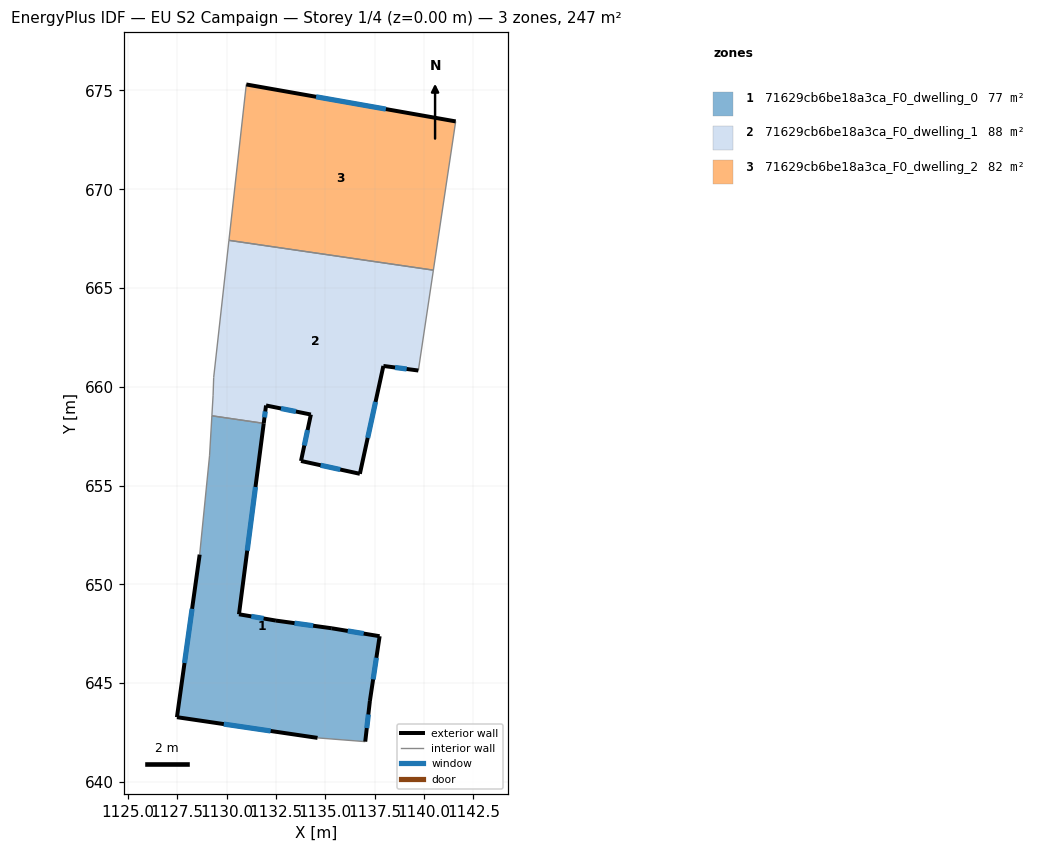
=== STOREY PLAN SPEC (per zone: floor XY polygon, exterior-wall plan segments, windows/doors) ===
zone 1: 71629cb6be18a3ca_F0_dwelling_0  (77.2 m²)
  floor: (1131.88, 658.15) (1130.63, 648.49) (1132.50, 648.17) (1135.33, 647.78) (1137.75, 647.37) (1137.26, 644.10) (1137.02, 642.04) (1134.61, 642.23) (1127.49, 643.28) (1128.64, 651.50) (1129.14, 656.50) (1129.26, 658.53)
  exterior wall: (1130.63, 648.49) – (1131.88, 658.15)  [9.7 m]
    window: (1131.05, 651.71) – (1131.47, 654.93)  [3.2 m²]
  exterior wall: (1132.50, 648.17) – (1130.63, 648.49)  [1.9 m]
    window: (1131.88, 648.27) – (1131.25, 648.38)  [0.6 m²]
  exterior wall: (1135.33, 647.78) – (1132.50, 648.17)  [2.9 m]
    window: (1134.39, 647.90) – (1133.44, 648.04)  [1.0 m²]
  exterior wall: (1137.75, 647.37) – (1135.33, 647.78)  [2.5 m]
    window: (1136.94, 647.51) – (1136.14, 647.64)  [0.8 m²]
  exterior wall: (1137.26, 644.10) – (1137.75, 647.37)  [3.3 m]
    window: (1137.42, 645.19) – (1137.59, 646.28)  [1.1 m²]
  exterior wall: (1137.02, 642.04) – (1137.26, 644.10)  [2.1 m]
    window: (1137.10, 642.72) – (1137.18, 643.41)  [0.7 m²]
  exterior wall: (1127.49, 643.28) – (1134.61, 642.23)  [7.2 m]
    window: (1129.86, 642.93) – (1132.23, 642.58)  [2.4 m²]
  exterior wall: (1128.64, 651.50) – (1127.49, 643.28)  [8.3 m]
    window: (1128.26, 648.76) – (1127.87, 646.02)  [2.8 m²]
  interior walls: 4
zone 2: 71629cb6be18a3ca_F0_dwelling_1  (87.7 m²)
  floor: (1140.47, 665.90) (1139.71, 660.82) (1137.94, 661.05) (1136.75, 655.59) (1133.77, 656.25) (1134.27, 658.59) (1132.00, 659.05) (1131.88, 658.15) (1129.26, 658.53) (1129.32, 659.58) (1129.35, 660.47) (1130.12, 667.41)
  exterior wall: (1132.00, 659.05) – (1134.27, 658.59)  [2.3 m]
    window: (1132.76, 658.90) – (1133.51, 658.75)  [0.8 m²]
  exterior wall: (1131.88, 658.15) – (1132.00, 659.05)  [0.9 m]
    window: (1131.92, 658.45) – (1131.96, 658.75)  [0.3 m²]
  exterior wall: (1137.94, 661.05) – (1139.71, 660.82)  [1.8 m]
    window: (1138.53, 660.98) – (1139.12, 660.90)  [0.6 m²]
  exterior wall: (1136.75, 655.59) – (1137.94, 661.05)  [5.6 m]
    window: (1137.15, 657.41) – (1137.54, 659.24)  [1.9 m²]
  exterior wall: (1133.77, 656.25) – (1136.75, 655.59)  [3.1 m]
    window: (1134.76, 656.03) – (1135.76, 655.81)  [1.0 m²]
  exterior wall: (1134.27, 658.59) – (1133.77, 656.25)  [2.4 m]
    window: (1134.10, 657.81) – (1133.94, 657.03)  [0.8 m²]
  interior walls: 6
zone 3: 71629cb6be18a3ca_F0_dwelling_2  (82.5 m²)
  floor: (1141.60, 673.43) (1140.47, 665.90) (1130.12, 667.41) (1131.00, 675.30)
  exterior wall: (1141.60, 673.43) – (1131.00, 675.30)  [10.8 m]
    window: (1138.07, 674.06) – (1134.53, 674.68)  [3.6 m²]
  interior walls: 3

=== DERIVED (storey summary) ===
Building: EU S2 Campaign
Storey: 1 of 4  (floor level z = 0.00 m)
Storey gross floor area: 247.4 m²
Zones on this storey: 3
  - 71629cb6be18a3ca_F0_dwelling_0: floor 77.2 m²; exterior wall 37.8 m (113.5 m²); 8 window(s) 12.6 m²; WWR 11.1%
  - 71629cb6be18a3ca_F0_dwelling_1: floor 87.7 m²; exterior wall 16.1 m (48.2 m²); 6 window(s) 5.4 m²; WWR 11.1%
  - 71629cb6be18a3ca_F0_dwelling_2: floor 82.5 m²; exterior wall 10.8 m (32.3 m²); 1 window(s) 3.6 m²; WWR 11.1%
Zone adjacency (shared interzone walls):
  - 71629cb6be18a3ca_F0_dwelling_0 ↔ 71629cb6be18a3ca_F0_dwelling_1
  - 71629cb6be18a3ca_F0_dwelling_1 ↔ 71629cb6be18a3ca_F0_dwelling_2